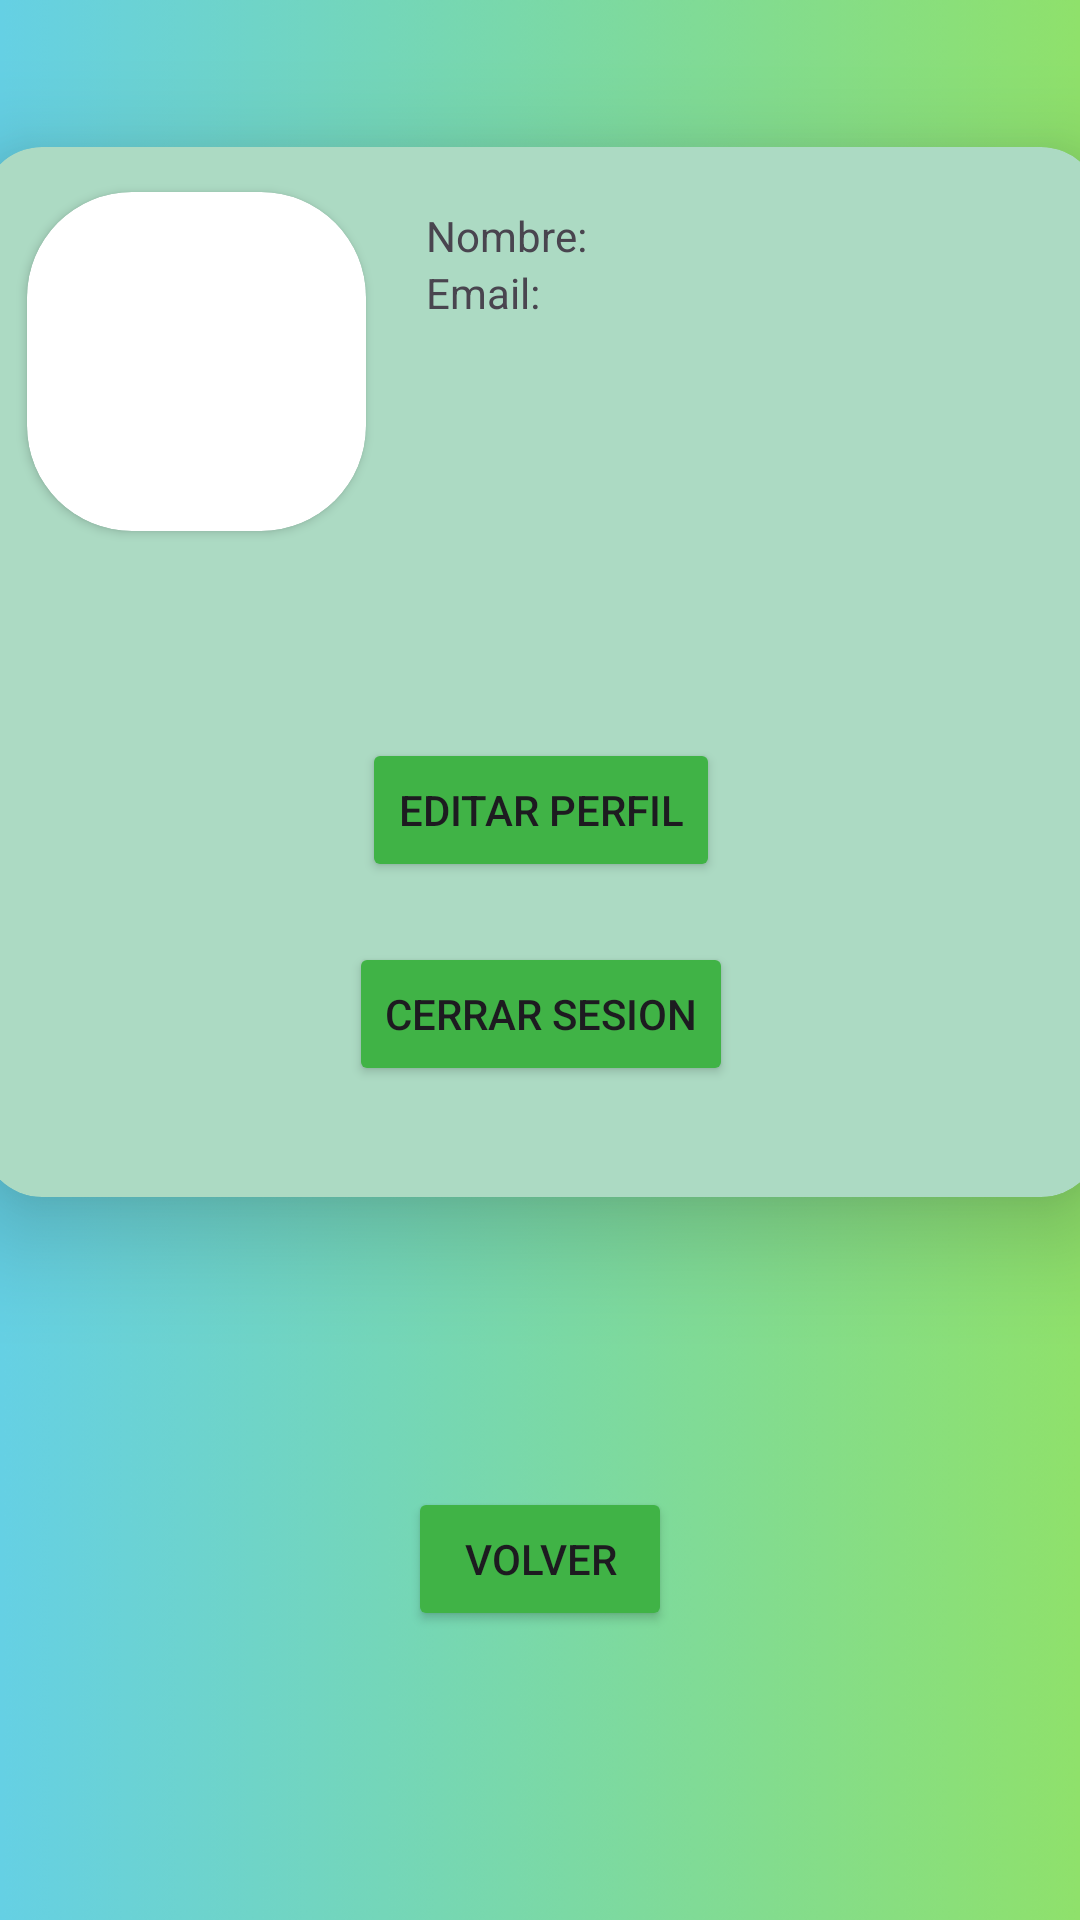

Produce the Android XML layout that renders to this screen, including the resource entries it uses.
<!-- AndroidManifest.xml: application theme Theme.ConectaMovil_DiegoPizarro -->
<!-- res/layout/activity_profile.xml -->
<?xml version="1.0" encoding="utf-8"?>
<androidx.constraintlayout.widget.ConstraintLayout xmlns:android="http://schemas.android.com/apk/res/android"
    xmlns:app="http://schemas.android.com/apk/res-auto"
    xmlns:tools="http://schemas.android.com/tools"
    android:layout_width="match_parent"
    android:layout_height="match_parent"
    tools:context=".ProfileActivity"
    android:background="@drawable/bg">

    <androidx.cardview.widget.CardView
        android:id="@+id/cardView"
        android:layout_width="373dp"
        android:layout_height="350dp"
        app:cardCornerRadius="20dp"
        app:cardElevation="20dp"
        android:backgroundTint="#ACDAC3"
        app:layout_constraintBottom_toBottomOf="parent"
        app:layout_constraintEnd_toEndOf="parent"
        app:layout_constraintStart_toStartOf="parent"
        app:layout_constraintTop_toTopOf="parent"
        app:layout_constraintVertical_bias="0.169">

        <LinearLayout
            android:layout_width="match_parent"
            android:layout_height="wrap_content"
            android:orientation="horizontal"
            app:layout_constraintBottom_toBottomOf="parent"
            app:layout_constraintEnd_toEndOf="parent"
            app:layout_constraintStart_toStartOf="parent"
            app:layout_constraintTop_toTopOf="parent">

            <androidx.cardview.widget.CardView
                android:layout_width="113dp"
                android:layout_height="113dp"
                android:layout_margin="15dp"
                app:cardCornerRadius="35dp">

                <ImageView
                    android:id="@+id/ivFotoPerfil"
                    android:layout_width="wrap_content"
                    android:layout_height="wrap_content"
                    android:src="@drawable/person" />
            </androidx.cardview.widget.CardView>

            <LinearLayout
                android:layout_width="match_parent"
                android:layout_height="match_parent"
                android:orientation="vertical"
                android:paddingHorizontal="5dp"
                android:paddingVertical="20dp">


                <TextView
                    android:id="@+id/tvNombre"
                    android:layout_width="match_parent"
                    android:layout_height="wrap_content"
                    android:text="Nombre:" />

                <TextView
                    android:id="@+id/tvEmail"
                    android:layout_width="match_parent"
                    android:layout_height="wrap_content"
                    android:text="Email:" />

            </LinearLayout>

        </LinearLayout>

        <LinearLayout
            android:layout_width="match_parent"
            android:layout_height="180dp"
            android:layout_marginTop="165dp"
            android:gravity="center"
            android:orientation="vertical">

            <Button
                android:id="@+id/btnEditar"
                android:layout_width="wrap_content"
                android:layout_height="wrap_content"
                android:layout_margin="10dp"
                android:backgroundTint="#40B346"
                android:text="Editar perfil" />

            <Button
                android:id="@+id/btnCerrarSesion"
                android:layout_width="wrap_content"
                android:layout_height="wrap_content"
                android:layout_margin="10dp"
                android:backgroundTint="#40B346"
                android:text="Cerrar sesion" />
        </LinearLayout>

    </androidx.cardview.widget.CardView>

    <Button
        android:id="@+id/btnVolver"
        android:layout_width="wrap_content"
        android:layout_height="wrap_content"
        android:text="Volver"
        android:backgroundTint="#40B346"
        app:layout_constraintBottom_toBottomOf="parent"
        app:layout_constraintEnd_toEndOf="parent"
        app:layout_constraintStart_toStartOf="parent"
        app:layout_constraintTop_toBottomOf="@+id/cardView" />

</androidx.constraintlayout.widget.ConstraintLayout>
<!-- resources referenced by this layout -->
<resources>
  <!-- drawable bg: png bitmap (drawable, 390091 bytes) -->
  <style name="Theme.ConectaMovil_DiegoPizarro" parent="Base.Theme.ConectaMovil_DiegoPizarro" />
  <style name="Base.Theme.ConectaMovil_DiegoPizarro" parent="Theme.Material3.DayNight.NoActionBar">
          
          
      </style>
</resources>
